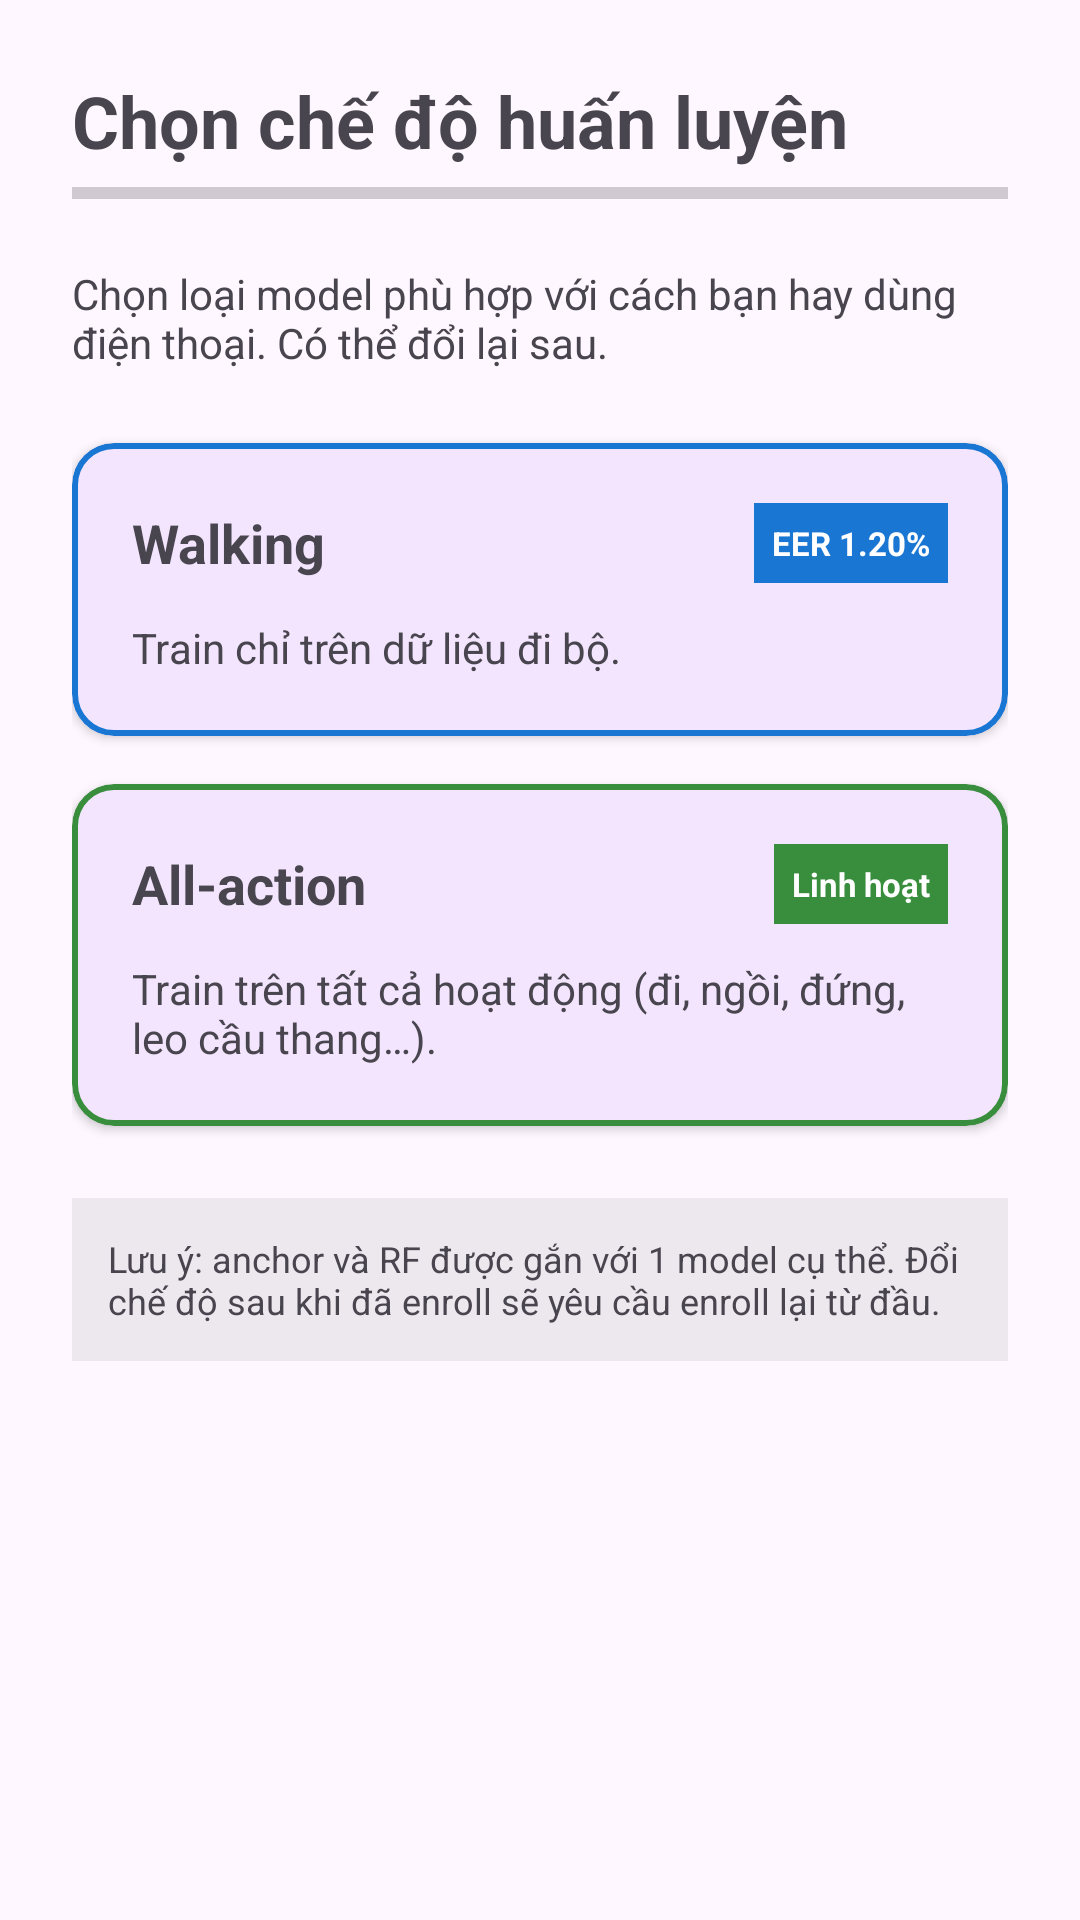

Android layout source for this screen:
<!-- AndroidManifest.xml: application theme Theme.BioAuthAuthenticator -->
<!-- res/layout/activity_mode_select.xml -->
<?xml version="1.0" encoding="utf-8"?>
<ScrollView xmlns:android="http://schemas.android.com/apk/res/android"
    xmlns:app="http://schemas.android.com/apk/res-auto"
    android:layout_width="match_parent"
    android:layout_height="match_parent"
    android:fillViewport="true"
    android:fitsSystemWindows="true">

    <LinearLayout
        android:layout_width="match_parent"
        android:layout_height="wrap_content"
        android:orientation="vertical"
        android:padding="24dp">

        <TextView
            android:layout_width="match_parent"
            android:layout_height="wrap_content"
            android:text="@string/mode_select_title"
            android:textSize="24sp"
            android:textStyle="bold" />

        <ProgressBar
            android:id="@+id/feProgress"
            style="?android:attr/progressBarStyleHorizontal"
            android:layout_width="match_parent"
            android:layout_height="16dp"
            android:layout_marginBottom="8dp"
            android:max="3"
            android:progress="0" />

        <TextView
            android:layout_width="match_parent"
            android:layout_height="wrap_content"
            android:layout_marginTop="8dp"
            android:text="@string/mode_select_subtitle"
            android:textSize="14sp" />

        
        <com.google.android.material.card.MaterialCardView
            android:id="@+id/cardWalking"
            android:layout_width="match_parent"
            android:layout_height="wrap_content"
            android:layout_marginTop="24dp"
            android:clickable="true"
            android:focusable="true"
            android:foreground="?attr/selectableItemBackground"
            app:cardCornerRadius="14dp"
            app:cardElevation="2dp"
            app:strokeColor="#1976D2"
            app:strokeWidth="2dp">

            <LinearLayout
                android:layout_width="match_parent"
                android:layout_height="wrap_content"
                android:orientation="vertical"
                android:padding="20dp">

                <LinearLayout
                    android:layout_width="match_parent"
                    android:layout_height="wrap_content"
                    android:orientation="horizontal"
                    android:gravity="center_vertical">

                    <TextView
                        android:layout_width="0dp"
                        android:layout_height="wrap_content"
                        android:layout_weight="1"
                        android:text="@string/mode_walking_title"
                        android:textSize="18sp"
                        android:textStyle="bold" />

                    <TextView
                        android:layout_width="wrap_content"
                        android:layout_height="wrap_content"
                        android:background="#1976D2"
                        android:padding="6dp"
                        android:text="@string/mode_walking_badge"
                        android:textColor="#FFFFFF"
                        android:textSize="11sp"
                        android:textStyle="bold" />
                </LinearLayout>

                <TextView
                    android:layout_width="match_parent"
                    android:layout_height="wrap_content"
                    android:layout_marginTop="12dp"
                    android:text="@string/mode_walking_desc"
                    android:textSize="14sp" />

                <TextView
                    android:id="@+id/tvWalkingHint"
                    android:layout_width="match_parent"
                    android:layout_height="wrap_content"
                    android:layout_marginTop="8dp"
                    android:textColor="#D32F2F"
                    android:textSize="12sp"
                    android:textStyle="italic"
                    android:visibility="gone" />
            </LinearLayout>
        </com.google.android.material.card.MaterialCardView>

        
        <com.google.android.material.card.MaterialCardView
            android:id="@+id/cardAll"
            android:layout_width="match_parent"
            android:layout_height="wrap_content"
            android:layout_marginTop="16dp"
            android:clickable="true"
            android:focusable="true"
            android:foreground="?attr/selectableItemBackground"
            app:cardCornerRadius="14dp"
            app:cardElevation="2dp"
            app:strokeColor="#388E3C"
            app:strokeWidth="2dp">

            <LinearLayout
                android:layout_width="match_parent"
                android:layout_height="wrap_content"
                android:orientation="vertical"
                android:padding="20dp">

                <LinearLayout
                    android:layout_width="match_parent"
                    android:layout_height="wrap_content"
                    android:orientation="horizontal"
                    android:gravity="center_vertical">

                    <TextView
                        android:layout_width="0dp"
                        android:layout_height="wrap_content"
                        android:layout_weight="1"
                        android:text="@string/mode_all_title"
                        android:textSize="18sp"
                        android:textStyle="bold" />

                    <TextView
                        android:layout_width="wrap_content"
                        android:layout_height="wrap_content"
                        android:background="#388E3C"
                        android:padding="6dp"
                        android:text="@string/mode_all_badge"
                        android:textColor="#FFFFFF"
                        android:textSize="11sp"
                        android:textStyle="bold" />
                </LinearLayout>

                <TextView
                    android:layout_width="match_parent"
                    android:layout_height="wrap_content"
                    android:layout_marginTop="12dp"
                    android:text="@string/mode_all_desc"
                    android:textSize="14sp" />

                <TextView
                    android:id="@+id/tvAllHint"
                    android:layout_width="match_parent"
                    android:layout_height="wrap_content"
                    android:layout_marginTop="8dp"
                    android:textColor="#D32F2F"
                    android:textSize="12sp"
                    android:textStyle="italic"
                    android:visibility="gone" />
            </LinearLayout>
        </com.google.android.material.card.MaterialCardView>

        <TextView
            android:layout_width="match_parent"
            android:layout_height="wrap_content"
            android:layout_marginTop="24dp"
            android:padding="12dp"
            android:background="#11000000"
            android:text="@string/mode_select_footer_hint"
            android:textSize="12sp" />

    </LinearLayout>
</ScrollView>
<!-- resources referenced by this layout -->
<resources>
  <string name="mode_all_badge">Linh hoạt</string>
  <string name="mode_all_desc">Train trên tất cả hoạt động (đi, ngồi, đứng, leo cầu thang…).</string>
  <string name="mode_all_title">All-action</string>
  <string name="mode_select_footer_hint">Lưu ý: anchor và RF được gắn với 1 model cụ thể. Đổi chế độ sau khi đã enroll sẽ yêu cầu enroll lại từ đầu.</string>
  <string name="mode_select_subtitle">Chọn loại model phù hợp với cách bạn hay dùng điện thoại. Có thể đổi lại sau.</string>
  <string name="mode_select_title">Chọn chế độ huấn luyện</string>
  <string name="mode_walking_badge">EER 1.20%</string>
  <string name="mode_walking_desc">Train chỉ trên dữ liệu đi bộ.</string>
  <string name="mode_walking_title">Walking</string>
  <style name="Theme.BioAuthAuthenticator" parent="Theme.Material3.DayNight.NoActionBar">
          <item name="colorPrimary">@color/purple_500</item>
          <item name="colorPrimaryVariant">@color/purple_700</item>
          <item name="colorOnPrimary">@color/white</item>
          <item name="colorSecondary">@color/teal_200</item>
          <item name="colorSecondaryVariant">@color/teal_700</item>
          <item name="colorOnSecondary">@color/black</item>
          <item name="android:statusBarColor" tools:targetApi="l">?attr/colorPrimaryVariant</item>
          <item name="android:windowLightStatusBar" tools:targetApi="m">false</item>
      </style>
  <color name="purple_500">#FF6200EE</color>
  <color name="purple_700">#FF3700B3</color>
  <color name="white">#FFFFFFFF</color>
  <color name="teal_200">#FF03DAC5</color>
  <color name="teal_700">#FF018786</color>
  <color name="black">#FF000000</color>
</resources>
